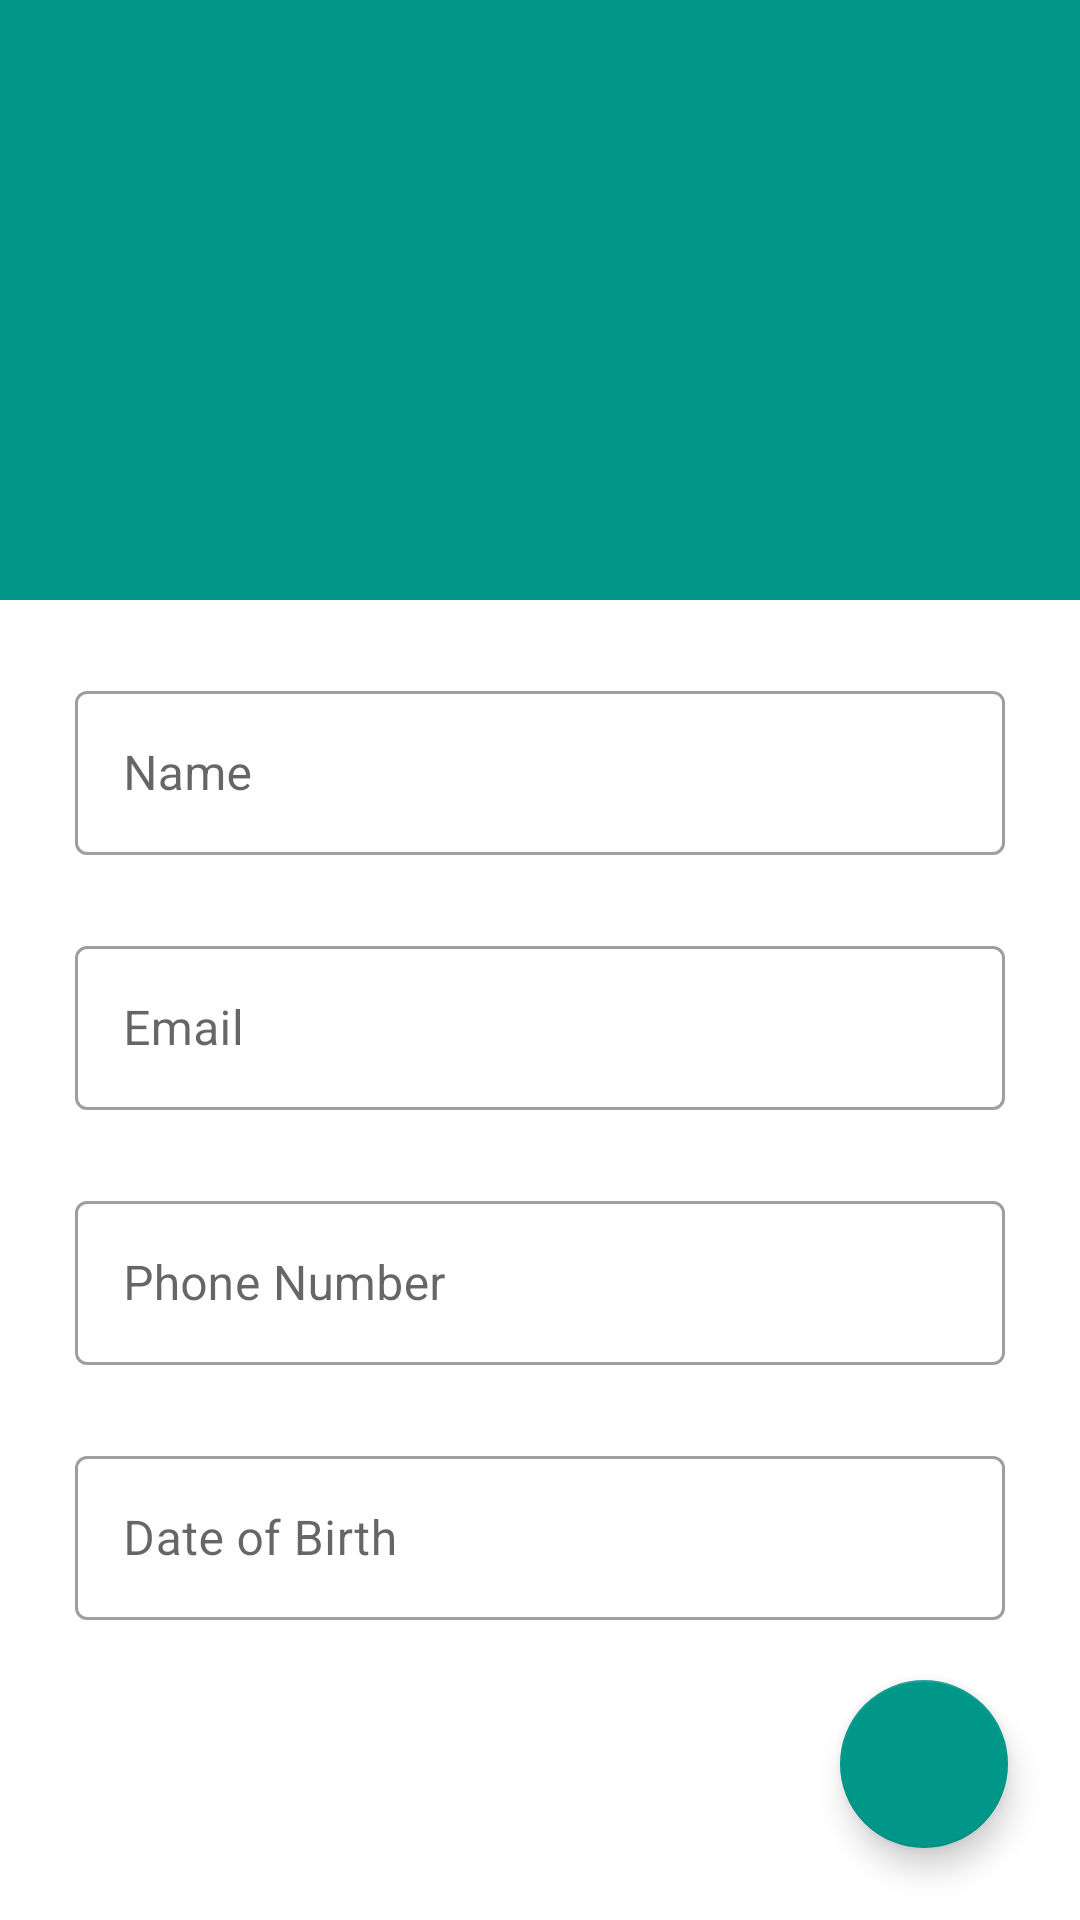

Produce the Android XML layout that renders to this screen, including the resource entries it uses.
<!-- AndroidManifest.xml: application theme TealTheme -->
<!-- res/layout/fragment_profile.xml -->
<?xml version="1.0" encoding="utf-8"?>
<RelativeLayout xmlns:android="http://schemas.android.com/apk/res/android"
    xmlns:tools="http://schemas.android.com/tools"
    android:layout_width="match_parent"
    android:layout_height="match_parent"
    xmlns:app="http://schemas.android.com/apk/res-auto"
    tools:context=".daysfragments.profile.profile">

        <RelativeLayout
            android:id="@+id/framelayout"
            android:layout_width="match_parent"
            android:layout_height="200dp"
            android:background="@color/teal">

            <ImageView
                android:id="@+id/imageview"
                android:layout_width="150dp"
                android:layout_height="150dp"
                android:layout_centerInParent="true"
                android:src="@drawable/profile" />

            

        </RelativeLayout>

<ScrollView
    android:id="@+id/scrollview"
    android:layout_width="match_parent"
    android:layout_below="@id/framelayout"
    android:layout_height="wrap_content"
    android:layout_alignParentBottom="true">

    <RelativeLayout
        android:layout_width="match_parent"
        android:layout_height="wrap_content">

        <com.google.android.material.textfield.TextInputLayout
            android:id="@+id/filledTextField"
            style="@style/Widget.MaterialComponents.TextInputLayout.OutlinedBox"
            android:layout_width="match_parent"
            android:layout_marginStart="50dp"
            android:layout_height="60dp"
            android:layout_marginTop="25dp"
            android:layout_centerHorizontal="true"
            android:hint="Name">

            <com.google.android.material.textfield.TextInputEditText
                android:id="@+id/name"
                android:layout_width="match_parent"
                android:layout_height="wrap_content"
                android:enabled="false"
                android:inputType="textPersonName" />
        </com.google.android.material.textfield.TextInputLayout>

        <com.google.android.material.textfield.TextInputLayout
            android:id="@+id/filledTextField1"
            style="@style/Widget.MaterialComponents.TextInputLayout.OutlinedBox"
            android:layout_width="match_parent"
            android:layout_marginStart="50dp"
            android:layout_below="@id/filledTextField"
            android:layout_height="60dp"
            android:layout_marginTop="25dp"
            android:layout_centerHorizontal="true"
            android:hint="Email">

            <com.google.android.material.textfield.TextInputEditText
                android:id="@+id/email"
                android:layout_width="match_parent"
                android:layout_height="wrap_content"
                android:enabled="false"
                android:inputType="textEmailAddress" />
        </com.google.android.material.textfield.TextInputLayout>

        <com.google.android.material.textfield.TextInputLayout
            android:id="@+id/filledTextField2"
            style="@style/Widget.MaterialComponents.TextInputLayout.OutlinedBox"
            android:layout_width="match_parent"
            android:layout_marginStart="50dp"
            android:layout_below="@id/filledTextField1"
            android:layout_height="60dp"
            android:layout_marginTop="25dp"
            android:layout_centerHorizontal="true"
            android:hint="Phone Number">

            <com.google.android.material.textfield.TextInputEditText
                android:id="@+id/phonenumber"
                android:layout_width="match_parent"
                android:layout_height="wrap_content"
                android:enabled="false"
                android:inputType="number" />
        </com.google.android.material.textfield.TextInputLayout>

        <com.google.android.material.textfield.TextInputLayout
            android:id="@+id/filledTextField3"
            style="@style/Widget.MaterialComponents.TextInputLayout.OutlinedBox"
            android:layout_width="match_parent"
            android:layout_marginStart="50dp"
            android:layout_below="@id/filledTextField2"
            android:layout_height="60dp"
            android:layout_marginTop="25dp"
            android:layout_centerHorizontal="true"
            android:hint="Date of Birth">

            <com.google.android.material.textfield.TextInputEditText
                android:id="@+id/dob"
                android:layout_width="match_parent"
                android:layout_height="wrap_content"
                android:enabled="false"
                android:inputType="date" />
        </com.google.android.material.textfield.TextInputLayout>

    </RelativeLayout>

</ScrollView>

    <com.google.android.material.floatingactionbutton.FloatingActionButton
        android:id="@+id/edit"
        android:layout_width="wrap_content"
        android:layout_height="wrap_content"
        android:layout_alignParentEnd="true"
        android:layout_alignParentBottom="true"
        android:layout_marginStart="24dp"
        android:layout_marginTop="24dp"
        android:layout_marginEnd="24dp"
        android:layout_marginBottom="24dp"
        android:src="@drawable/edit"
        app:fabSize="normal" />

</RelativeLayout>
<!-- resources referenced by this layout -->
<resources>
  <color name="black">#FF000000</color>
  <color name="teal">#009688</color>
  <style name="TealTheme" parent="Base.AppTheme.TealTheme" />
  <style name="Base.AppTheme.TealTheme" parent="Theme.MaterialComponents.DayNight.NoActionBar">
          
          <item name="colorPrimary">@color/teal</item>
          <item name="colorPrimaryVariant">@color/teal</item>
          <item name="colorOnPrimary">@color/white</item>
          
          <item name="colorSecondary">@color/teal</item>
          <item name="colorSecondaryVariant">@color/teal</item>
          <item name="colorOnSecondary">@color/white</item>
          
          <item name="android:statusBarColor" tools:targetApi="l">?attr/colorPrimaryVariant</item>
          
          <item name="page_background">@color/white</item>
      </style>
  <color name="white">#FFFFFFFF</color>
</resources>
